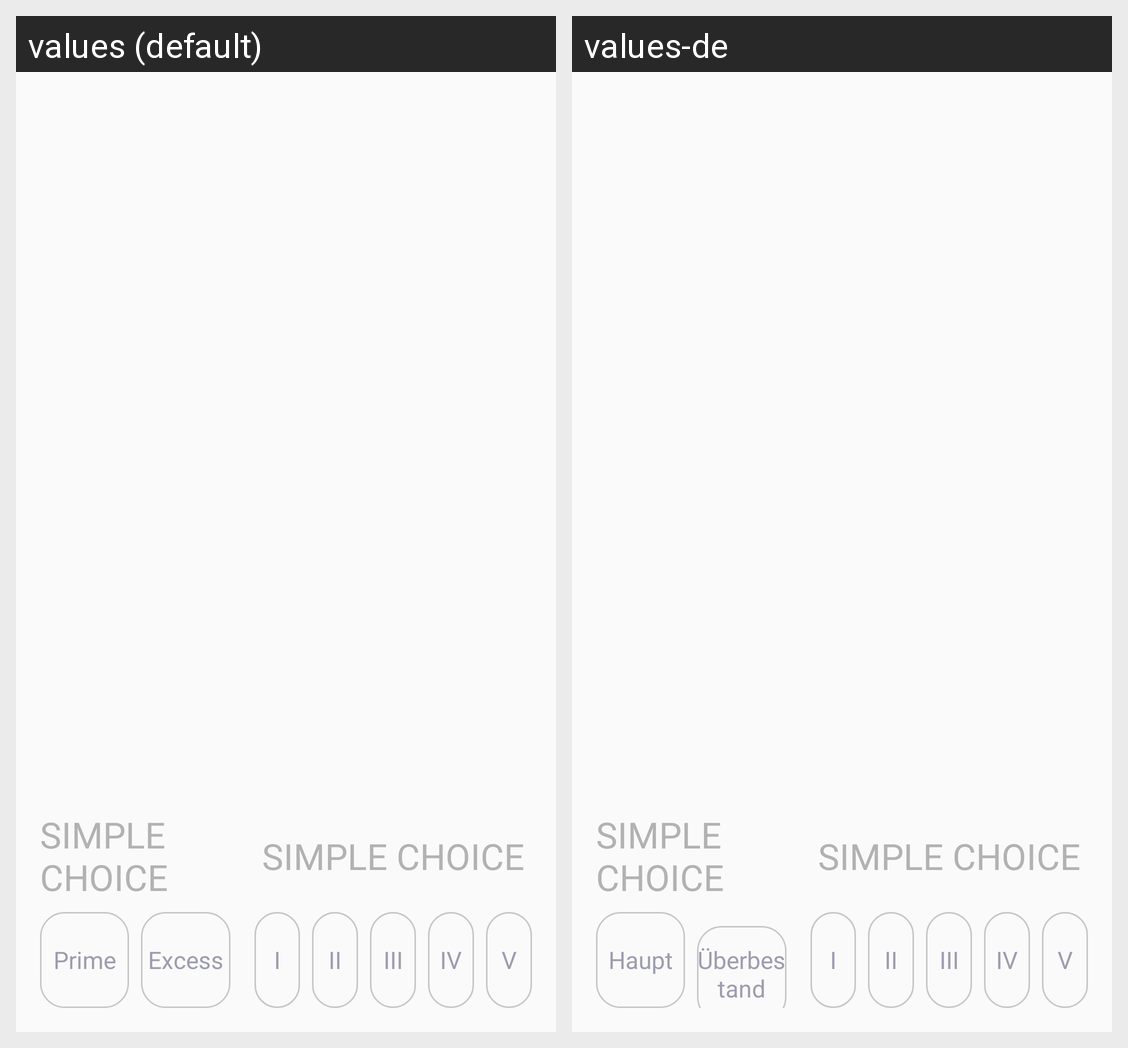

Here is an Android app screen in its default locale and in the app's own translations. Write out the translated-string differences for the strings that appear on this screen.
Android screen res/layout/activity_juicer_new.xml rendered under 2 locales, left to right: values (default), values-de. Device: Nexus 5 (rendered at 1080×1920; each locale shown at half size, 540×960, under a caption strip naming it); theme AppTheme.
Strings drawn on this screen, with the default value and each locale's value (text and hints the layout hard-codes, and strings that could not be matched under every locale, appear in the picture but are not listed):

stock_prime_short
  values: Prime
  values-de: Haupt

stock_excess_short
  values: Excess
  values-de: Überbestand

roman_one
  values: I
  values-de: I

roman_two
  values: II
  values-de: II

roman_three
  values: III
  values-de: III

roman_four
  values: IV
  values-de: IV

roman_five
  values: V
  values-de: V  [not translated; the default value is used]
